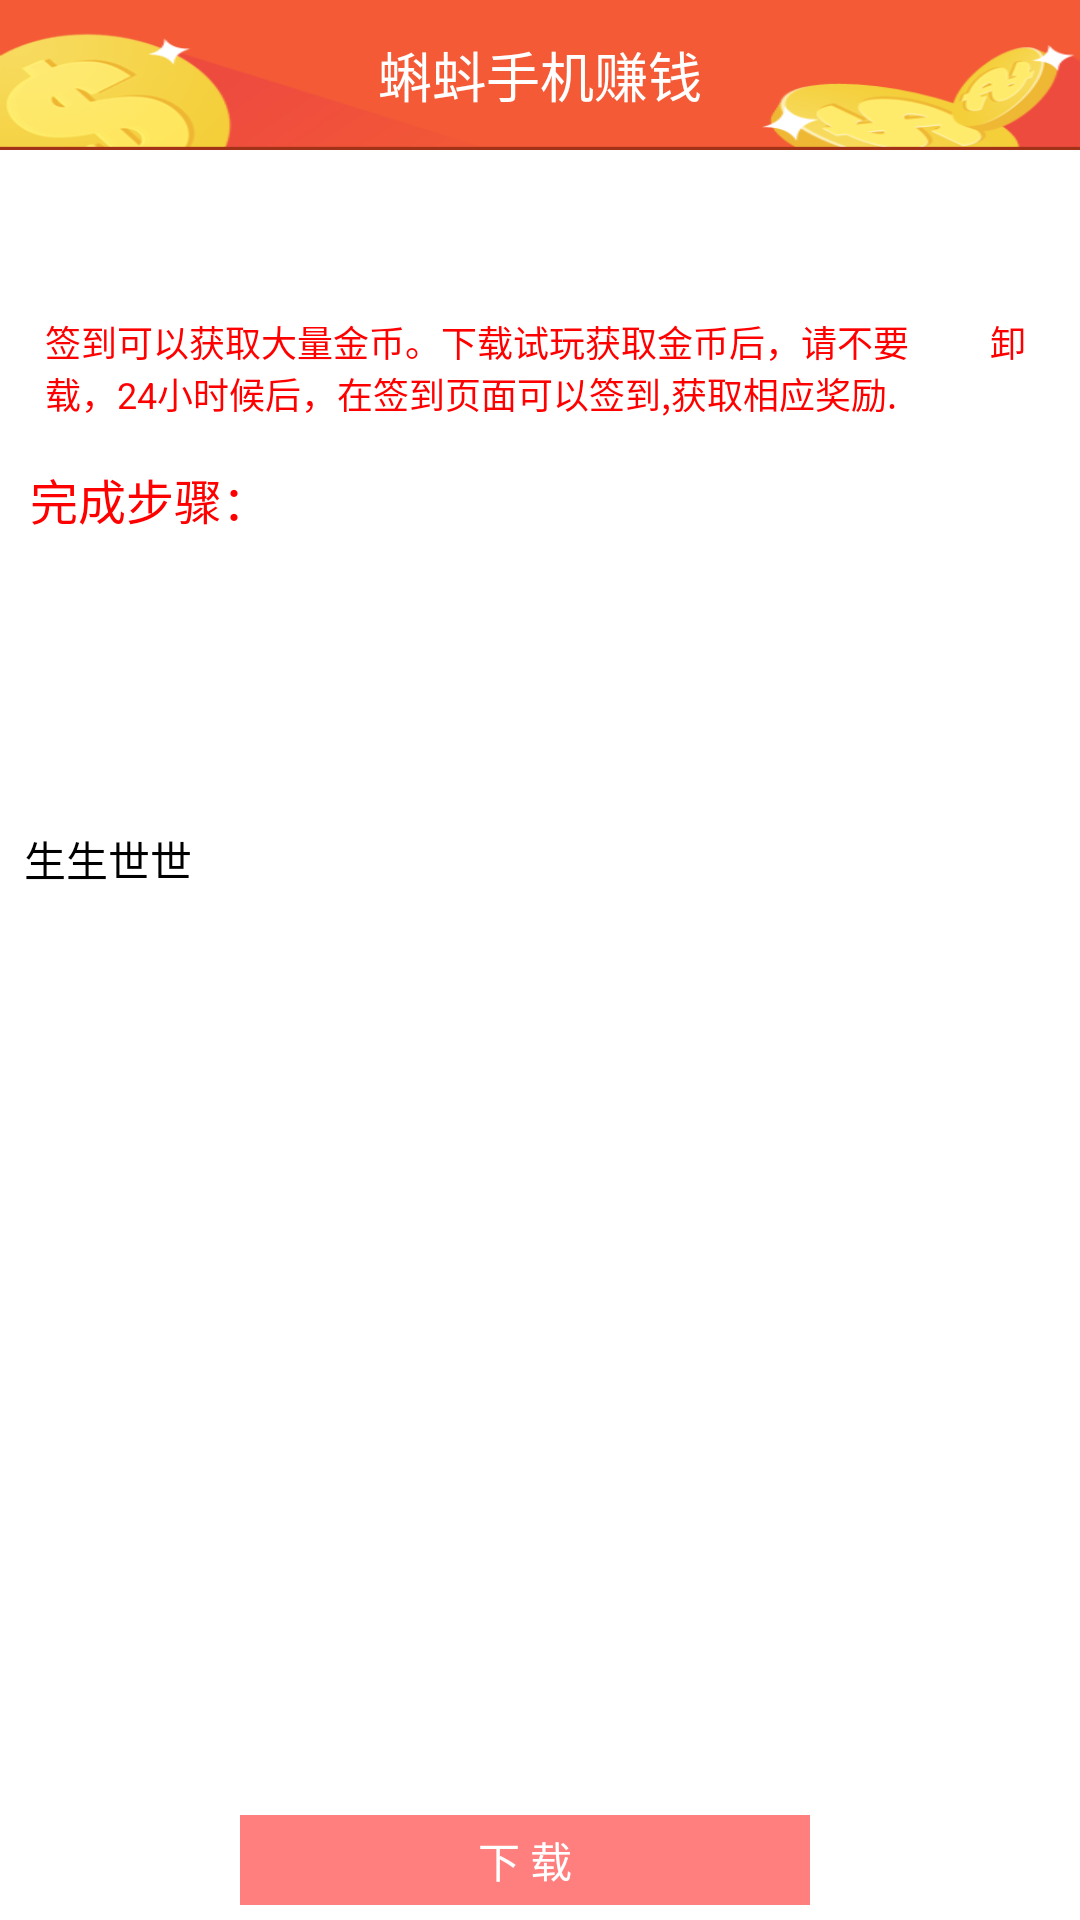

Produce the Android XML layout that renders to this screen, including the resource entries it uses.
<!-- AndroidManifest.xml: application theme android:Theme.NoTitleBar -->
<!-- res/layout/activity_show_oneapp.xml -->
<?xml version="1.0" encoding="utf-8"?>
<RelativeLayout     android:layout_width="fill_parent"    android:layout_height="fill_parent"    xmlns:android="http://schemas.android.com/apk/res/android"><LinearLayout     android:layout_width="match_parent"    android:layout_height="match_parent"    android:background="@color/whilt"    android:orientation="vertical" >    <include        android:layout_width="fill_parent"        android:layout_height="50dp"        layout="@layout/activity_title" />    <FrameLayout        android:layout_width="fill_parent"        android:layout_height="wrap_content"        android:orientation="horizontal" >        <ImageView            android:id="@+id/one_app_img"            android:layout_width="50dp"            android:layout_height="fill_parent"            android:layout_gravity="left"            android:layout_margin="8dp"            android:scaleType="fitXY" />        <TextView            android:id="@+id/one_app_name"            android:layout_width="wrap_content"            android:layout_height="50dp"            android:layout_gravity="center"            android:gravity="center"            android:textColor="@color/black"            android:textSize="20sp" />    </FrameLayout>    <TextView         android:layout_marginLeft="10dp"        android:layout_marginRight="10dp"        android:background="@drawable/jok_bg_shap"        android:layout_width="fill_parent"        android:layout_height="wrap_content"        android:padding="5dp"        android:textSize="12sp"        android:textColor="#ff0000"        android:text="签到可以获取大量金币。下载试玩获取金币后，请不要        卸载，24小时候后，在签到页面可以签到,获取相应奖励."        />    <LinearLayout        android:layout_margin="10dp"        android:layout_width="fill_parent"        android:layout_height="wrap_content"        android:layout_marginTop="5dp"        android:orientation="vertical"        android:background="@drawable/jok_bg_shap" >        <TextView             android:layout_width="fill_parent"            android:layout_height="wrap_content"            android:text="完成步骤："            android:textSize="16sp"            android:textColor="#ff00"            />        <LinearLayout             android:layout_width="fill_parent"            android:layout_height="40dp"            android:orientation="horizontal"            >        <TextView            android:paddingLeft="10dp"            android:gravity="center_vertical"            android:id="@+id/one_app_tx1"            android:layout_width="wrap_content"            android:layout_height="fill_parent"            android:textColor="#ff0000"            android:textSize="20sp" />        <TextView            android:layout_marginLeft="5dp"            android:gravity="center_vertical"            android:id="@+id/one_app_tx2"            android:layout_width="fill_parent"            android:layout_height="fill_parent"           android:textColor="@color/black" />        </LinearLayout>         <LinearLayout             android:layout_width="fill_parent"            android:layout_height="40dp"            android:orientation="horizontal"            >        <TextView            android:paddingLeft="10dp"            android:gravity="center_vertical"            android:id="@+id/one_app_tx3"            android:layout_width="wrap_content"            android:layout_height="fill_parent"            android:textColor="#FF0000"            android:textSize="20sp" />        <TextView             android:layout_marginLeft="5dp"            android:gravity="center_vertical"            android:layout_height="fill_parent"            android:id="@+id/one_app_tx4"            android:layout_width="fill_parent"           android:textColor="@color/black" />        </LinearLayout>   </LinearLayout><ScrollView     android:layout_width="fill_parent"    android:layout_height="wrap_content"    >        <LinearLayout             android:layout_width="fill_parent"            android:layout_height="wrap_content"            android:orientation="vertical"            >    <TextView        android:id="@+id/oneapp_content"        android:layout_width="fill_parent"        android:layout_height="wrap_content"        android:padding="8dp"        android:text="生生世世"        android:textColor="@color/black"        android:textSize="14sp" />    <ImageView        android:id="@+id/oneapp_image2"        android:layout_width="fill_parent"        android:layout_height="wrap_content"        android:layout_margin="5dp"        android:scaleType="fitXY" />    </LinearLayout></ScrollView></LinearLayout><LinearLayout     android:layout_width="fill_parent"    android:layout_height="wrap_content"    android:orientation="vertical"     android:layout_alignParentBottom="true"     android:gravity="center"    ><Button    android:layout_marginBottom="5dp"   android:layout_gravity="center"            android:id="@+id/down"            android:layout_width="190dp"            android:layout_height="30dp"            android:layout_marginRight="5dp"            android:background="#80ff0000"            android:text="下 载"            android:textColor="@color/whilt" /></LinearLayout></RelativeLayout>
<!-- res/layout/activity_title.xml (included above) -->
<?xml version="1.0" encoding="utf-8"?>
<FrameLayout xmlns:android="http://schemas.android.com/apk/res/android"
    android:layout_width="match_parent"
    android:layout_height="wrap_content"
    android:background="@drawable/topbar_bk"
     >

    
    <Button
        android:text="返回"
        android:textColor="@color/whilt"
        android:onClick="back"
        android:visibility="gone"
       android:background="@drawable/back_selector"
        android:id="@id/title_bt_left"
        android:layout_width="60dp"
        android:layout_height="30dp"
        android:layout_gravity="left|center_vertical"
        android:layout_margin="8dp"
        android:gravity="center"
        android:textSize="12sp" />
    <TextView
        android:id="@id/title_text"
        android:layout_width="wrap_content"
        android:layout_height="wrap_content"
        android:layout_gravity="center"
        android:gravity="center"
        android:text="@string/app_name"
        android:textColor="@color/whilt"
        android:textSize="18sp" />

    <Button
        android:id="@id/title_bt_right"
        android:layout_width="wrap_content"
        android:layout_height="wrap_content"
        android:layout_gravity="right|center_vertical"
        android:layout_margin="3dp"
        android:background="#00000000"
        android:gravity="center"
        android:textSize="12sp" />

</FrameLayout>
<!-- resources referenced by this layout -->
<resources>
  <color name="black">#000000</color>
  <color name="whilt">#ffffff</color>
  <!-- drawable back_selector (drawable) -->
  <?xml version="1.0" encoding="utf-8"?>
  
  <selector xmlns:android="http://schemas.android.com/apk/res/android" >
      <item android:state_pressed="true" android:drawable="@drawable/andone_btn_red_p"></item>
       <item android:drawable="@drawable/andone_btn_red_n"></item>
  </selector>
  <!-- drawable topbar_bk: png bitmap (drawable-hdpi, 23726 bytes) -->
  <string name="app_name">蝌蚪手机赚钱</string>
</resources>
